Photos from the image-classification dataset "bottles_sized" in the GitHub repository fominykhartur/bottles_dataset. Its 17 classes are: armanyak, balzamy, beer bottle, beer can, brendi, pink champagne, white champagne, cider, konyak, liker, rom, tekila, viski, vodka, pink wine, red wine, white wine.

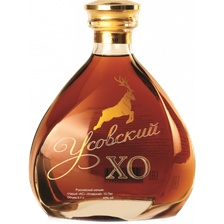
Label: konyak

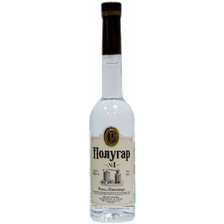
Label: vodka

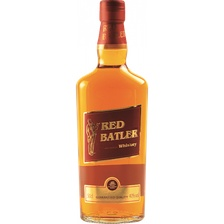
Label: balzamy

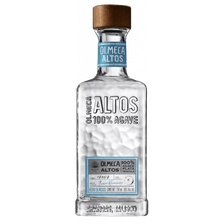
Label: tekila

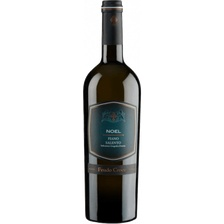
Label: white wine

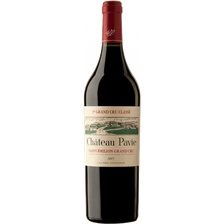
Label: red wine
